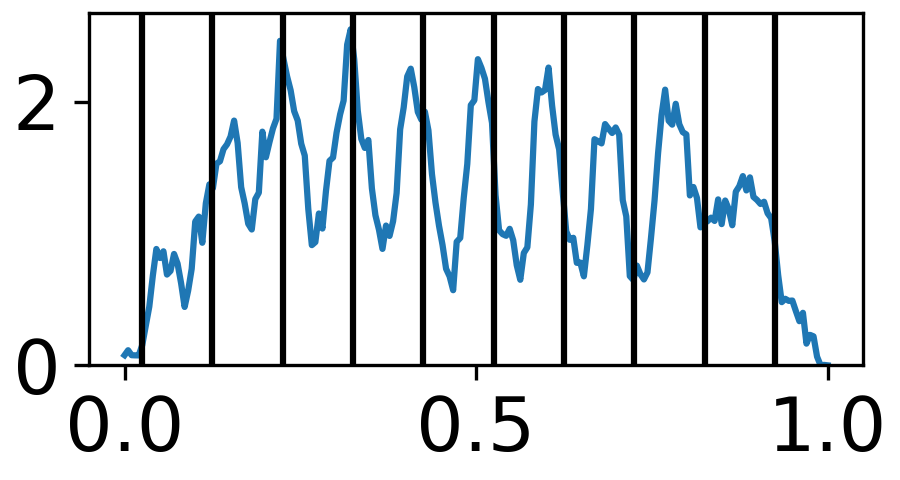

The data file committed next to this chart (first rows):
0.0, 1
0.003344, 2
0.006689, 1
0.01003, 1
0.01338, 1
0.01672, 1
0.02007, 1
0.02341, 1
0.02676, 2
0.0301, 3
0.03344, 3
0.03679, 2
0.04013, 3
0.04348, 3
0.04682, 2
0.05017, 2
0.05351, 2
0.05686, 1
0.0602, 1
0.06355, 1
0.06689, 1
0.07023, 2
0.07358, 2
0.07692, 2
0.08027, 2
0.08361, 1
0.08696, 1
0.0903, 1
0.09365, 0
0.09699, 0
0.1003, 2
0.1037, 2
0.107, 2
0.1104, 2
0.1137, 2
0.1171, 4
0.1204, 4
0.1237, 4
0.1271, 5
0.1304, 5
0.1338, 4
0.1371, 5
0.1405, 6
0.1438, 6
0.1472, 7
0.1505, 8
0.1538, 9
0.1572, 9
0.1605, 9
0.1639, 8
0.1672, 7
0.1706, 5
0.1739, 5
0.1773, 5
0.1806, 4
0.1839, 4
0.1873, 4
0.1906, 3
0.194, 3
0.1973, 6
0.2007, 7
... 239 more rows
